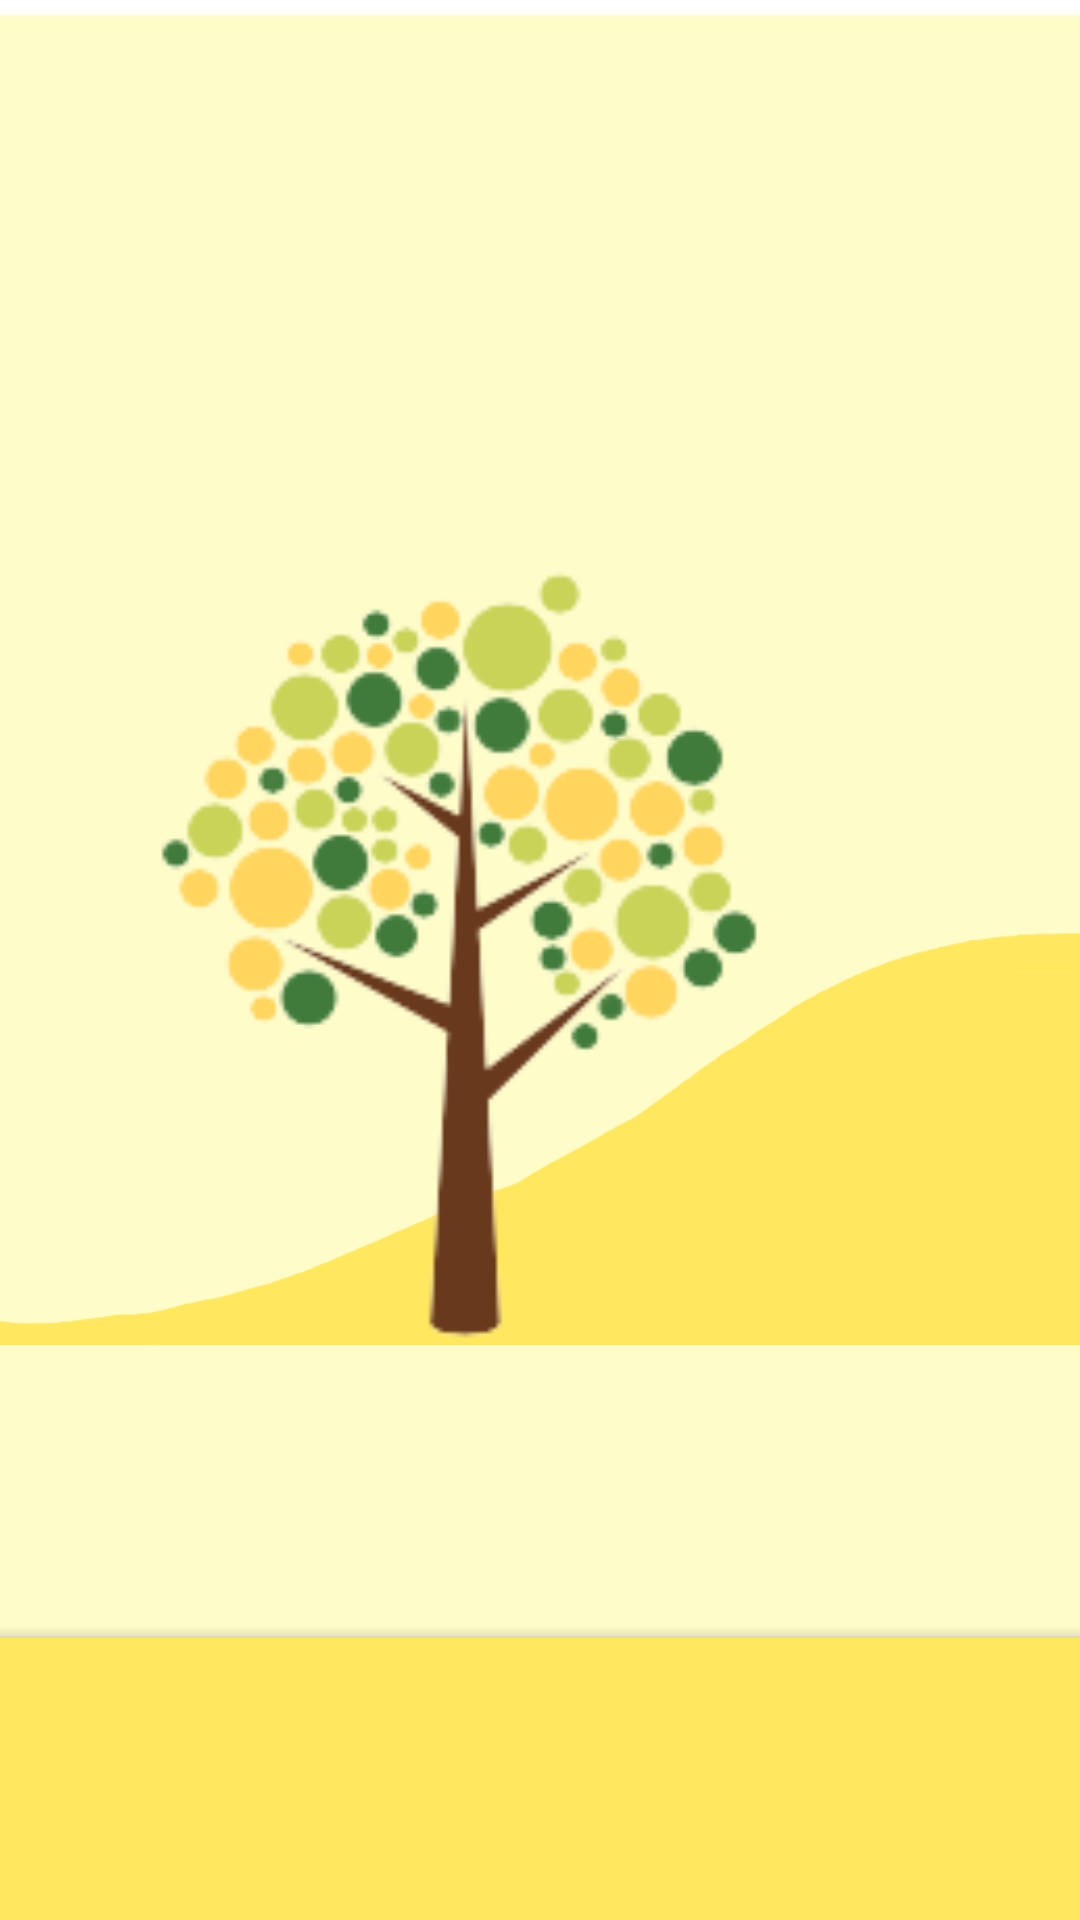

Here is an Android app screen rendered from its layout file. Give the layout XML and the strings, colors and styles it references.
<!-- AndroidManifest.xml: application theme Theme.SeedlingApp -->
<!-- res/layout/fragment_home.xml -->
<?xml version="1.0" encoding="utf-8"?>
<RelativeLayout xmlns:android="http://schemas.android.com/apk/res/android"
    xmlns:app="http://schemas.android.com/apk/res-auto"
    xmlns:tools="http://schemas.android.com/tools"
    android:layout_width="match_parent"
    android:layout_height="match_parent"
    tools:context=".MainActivity">

    <TextView
        android:id="@+id/TextView"
        android:layout_width="match_parent"
        android:layout_height="wrap_content"
        android:layout_alignParentTop="true"
        android:layout_alignParentBottom="true"
        android:layout_centerHorizontal="true"
        android:layout_marginStart="0dp"
        android:layout_marginLeft="0dp"
        android:layout_marginTop="5dp"
        android:layout_marginEnd="0dp"
        android:layout_marginRight="0dp"
        android:layout_marginBottom="-5dp"

        android:background="#66FCF876"
        android:padding="16dp"
        android:textSize="30sp" />

    <TextView
        android:id="@+id/textView"
        android:layout_width="match_parent"
        android:layout_height="match_parent"
        android:layout_alignParentStart="true"
        android:layout_alignParentLeft="true"
        android:layout_alignParentTop="true"
        android:layout_alignParentEnd="true"
        android:layout_alignParentRight="true"
        android:layout_alignParentBottom="true"
        android:layout_marginStart="40dp"
        android:layout_marginLeft="40dp"
        android:layout_marginTop="81dp"
        android:layout_marginEnd="90dp"
        android:layout_marginRight="90dp"
        android:layout_marginBottom="600dp"
        android:layout_marginleft="333dp"
        android:width="400dp"
        android:rotationX="2"
        android:text="WELCOME CUTIEPIE !"
        android:textColor="#8B9C5D"
        android:textSize="29sp" />

    <TextView
        android:id="@+id/textView2"
        android:layout_width="239dp"
        android:layout_height="81dp"
        android:layout_alignParentStart="true"
        android:layout_alignParentLeft="true"
        android:layout_alignParentTop="true"
        android:layout_alignParentEnd="true"
        android:layout_alignParentRight="true"
        android:layout_alignParentBottom="true"
        android:layout_marginStart="40dp"
        android:layout_marginLeft="40dp"
        android:layout_marginTop="130dp"
        android:layout_marginEnd="132dp"
        android:layout_marginRight="132dp"
        android:layout_marginBottom="520dp"
        android:text="Recycle some more and see your tree grow"
        android:textColorLink="#FFFFFF"
        android:textSize="23sp" />

    <ImageView
        android:id="@+id/imageView"
        android:layout_width="75dp"
        android:layout_height="73dp"
        android:layout_alignParentStart="true"
        android:layout_alignParentLeft="true"
        android:layout_alignParentTop="true"
        android:layout_alignParentEnd="true"
        android:layout_alignParentRight="true"
        android:layout_alignParentBottom="true"
        android:layout_marginStart="285dp"
        android:layout_marginLeft="285dp"
        android:layout_marginTop="128dp"
        android:layout_marginEnd="51dp"
        android:layout_marginRight="51dp"
        android:layout_marginBottom="530dp"
        android:src="@drawable/cactus" />

    <com.google.android.material.bottomappbar.BottomAppBar
        android:id="@+id/bottomAppBar"
        style="@style/Widget.MaterialComponents.BottomAppBar.Colored"
        android:layout_width="match_parent"
        android:layout_height="185dp"
        android:layout_alignParentStart="true"
        android:layout_alignParentLeft="true"
        android:layout_alignParentTop="true"
        android:layout_alignParentEnd="true"
        android:layout_alignParentRight="true"
        android:layout_alignParentBottom="true"
        android:layout_gravity="bottom"
        android:layout_marginStart="0dp"
        android:layout_marginLeft="0dp"
        android:layout_marginTop="546dp"
        android:layout_marginEnd="0dp"
        android:layout_marginRight="0dp"
        android:layout_marginBottom="0dp"
        app:backgroundTint="#FFE85D" />

    <ImageView
        android:id="@+id/imageView5"
        android:layout_width="415dp"
        android:layout_height="497dp"
        android:layout_alignParentStart="true"
        android:layout_alignParentLeft="true"
        android:layout_alignParentEnd="true"
        android:layout_alignParentRight="true"
        android:layout_alignParentBottom="true"
        android:layout_marginStart="-4dp"
        android:layout_marginLeft="-4dp"
        android:layout_marginEnd="0dp"
        android:layout_marginRight="0dp"
        android:layout_marginBottom="15dp"
        android:src="@drawable/yellow" />

    <ImageView
        android:id="@+id/imageView6"
        android:layout_width="334dp"
        android:layout_height="591dp"
        android:layout_alignParentEnd="true"
        android:layout_alignParentRight="true"
        android:layout_alignParentBottom="true"
        android:layout_marginEnd="47dp"
        android:layout_marginRight="47dp"
        android:layout_marginBottom="27dp"
        android:src="@drawable/Little_Treee" />
</RelativeLayout>
<!-- resources referenced by this layout -->
<resources>
  <!-- drawable Little_Treee: png bitmap (drawable, 29763 bytes) -->
  <!-- drawable cactus: png bitmap (drawable, 36257 bytes) -->
  <!-- drawable yellow: png bitmap (drawable, 14493 bytes) -->
  <style name="Theme.SeedlingApp" parent="Theme.MaterialComponents.DayNight.DarkActionBar">
          
          <item name="colorPrimary">@color/purple_500</item>
          <item name="colorPrimaryVariant">@color/purple_700</item>
          <item name="colorOnPrimary">@color/white</item>
          
          <item name="colorSecondary">@color/teal_200</item>
          <item name="colorSecondaryVariant">@color/teal_700</item>
          <item name="colorOnSecondary">@color/black</item>
          
          <item name="android:statusBarColor" tools:targetApi="l">?attr/colorPrimaryVariant</item>
          
      </style>
  <!-- not gathered from this repository: default colours our renderer supplied (Android Studio template values) -->
  <color name="purple_500">#FF6200EE</color>
  <color name="purple_700">#FF3700B3</color>
  <color name="teal_200">#FF03DAC5</color>
  <color name="teal_700">#FF018786</color>
  <color name="black">#FF000000</color>
  <color name="white">#FFFFFFFF</color>
</resources>
